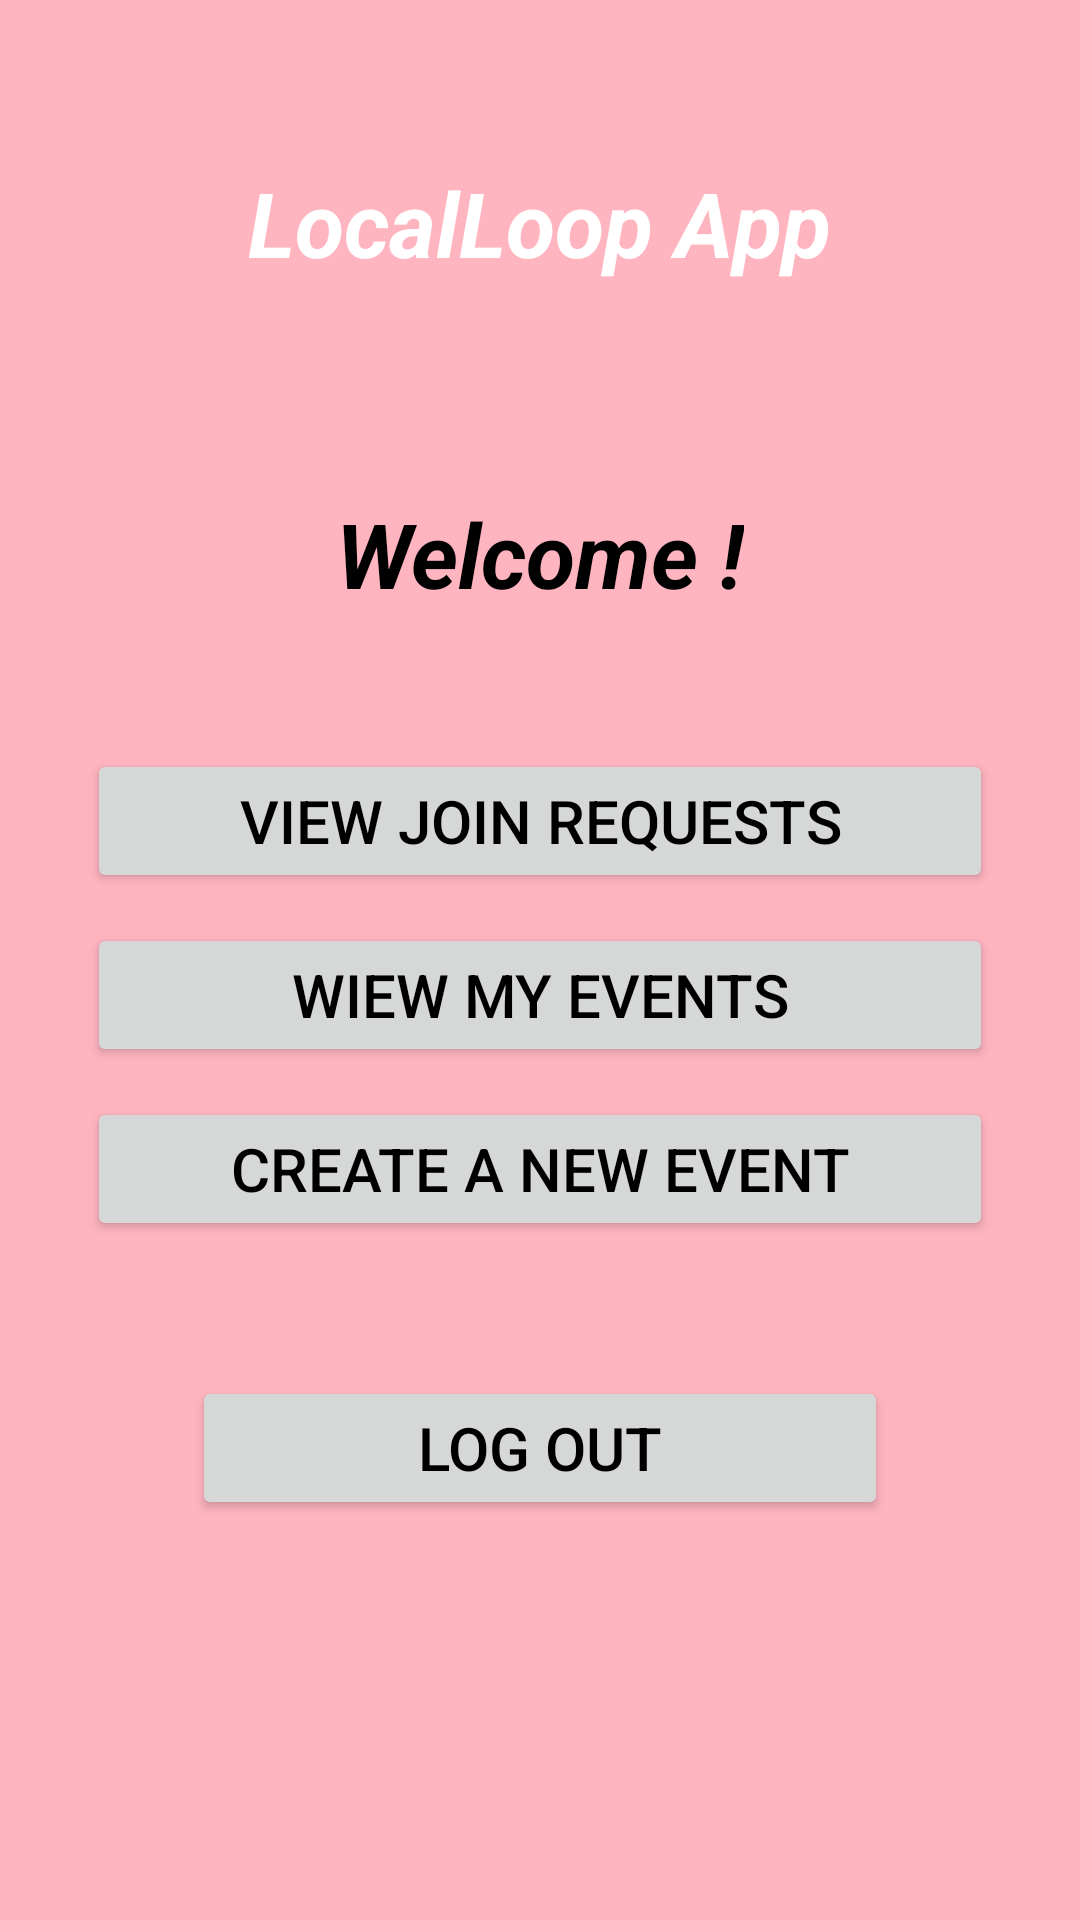

Here is an Android app screen rendered from its layout file. Give the layout XML and the strings, colors and styles it references.
<!-- AndroidManifest.xml: application theme Theme.LocalLoopApp -->
<!-- res/layout/activity_organizer.xml -->
<RelativeLayout xmlns:android="http://schemas.android.com/apk/res/android"
    xmlns:tools="http://schemas.android.com/tools"
    android:id="@+id/main"
    android:layout_width="match_parent"
    android:layout_height="match_parent"
    android:background="@color/light_pink"
    tools:context=".OrganizerActivity">

    <LinearLayout
        android:layout_width="match_parent"
        android:layout_height="match_parent"
        android:orientation="vertical"
        android:padding="14dp">

        <TextView
            android:layout_width="wrap_content"
            android:layout_height="wrap_content"
            android:layout_gravity="center_horizontal"
            android:text="LocalLoop App"
            android:textColor="@color/white"
            android:textSize="30sp"
            android:textStyle="bold|italic"
            android:layout_marginTop="30dp"
            android:padding="10dp" />

        <LinearLayout
            android:layout_width="match_parent"
            android:layout_height="wrap_content"
            android:background="@drawable/round_border"
            android:orientation="vertical"
            android:padding="10dp">

            <TextView
                android:id="@+id/textViewOrganizer"
                android:layout_width="wrap_content"
                android:layout_height="wrap_content"
                android:layout_gravity="center"
                android:text="Welcome !"
                android:textColor="@color/black"
                android:textSize="30sp"
                android:textStyle="bold|italic"
                android:layout_marginTop="10dp"
                android:padding="40dp" />

            <Button
                android:layout_width="match_parent"
                android:layout_height="wrap_content"
                android:layout_margin="5dp"
                android:text="View join requests"
                android:onClick="viewRequest"
                android:textColor="@color/black"
                android:textSize="20sp"
                android:textAllCaps="true" />

            <Button
                android:layout_width="match_parent"
                android:layout_height="wrap_content"
                android:layout_margin="5dp"
                android:text="Wiew my events"
                android:onClick="viewEvent"
                android:textColor="@color/black"
                android:textSize="20sp"
                android:textAllCaps="true" />

            <Button
                android:layout_width="match_parent"
                android:layout_height="wrap_content"
                android:layout_margin="5dp"
                android:text="CREATE A NEW EVENT"
                android:onClick="addEvent"
                android:textColor="@color/black"
                android:textSize="20sp"
                android:textAllCaps="true" />






            <Button
                android:layout_width="match_parent"
                android:layout_height="wrap_content"
                android:layout_margin="40dp"
                android:text="LOG OUT"
                android:onClick="logout"
                android:textColor="@color/black"
                android:textSize="20sp"
                android:textAllCaps="true" />
        </LinearLayout>
    </LinearLayout>
</RelativeLayout>
<!-- resources referenced by this layout -->
<resources>
  <color name="black">#FF000000</color>
  <color name="light_pink">#FFB5C0</color>
  <color name="white">#FFFFFFFF</color>
  <style name="Theme.LocalLoopApp" parent="Base.Theme.LocalLoopApp" />
  <style name="Base.Theme.LocalLoopApp" parent="Theme.Material3.DayNight.NoActionBar">
          
          
      </style>
</resources>
